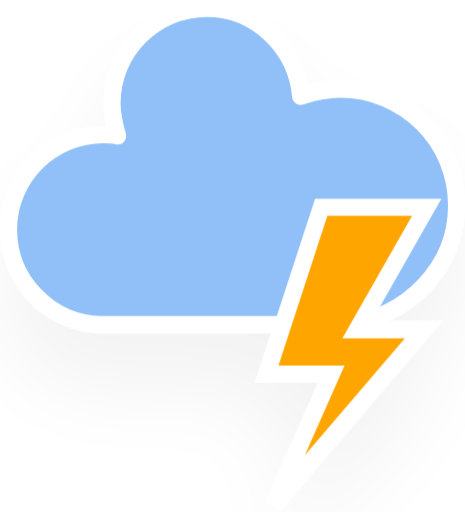
t = 0.00 s
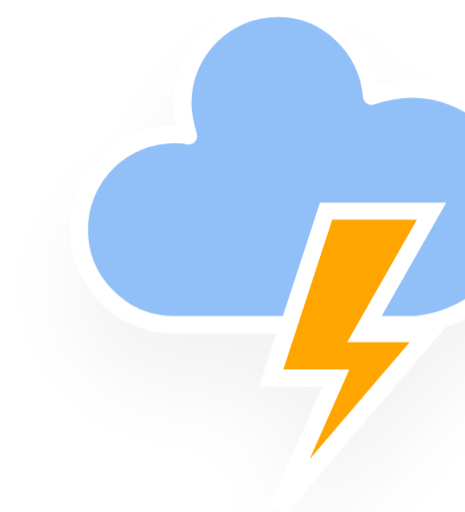
t = 1.17 s
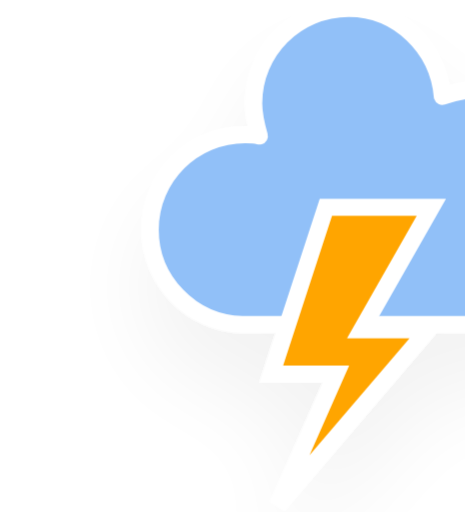
t = 2.33 s
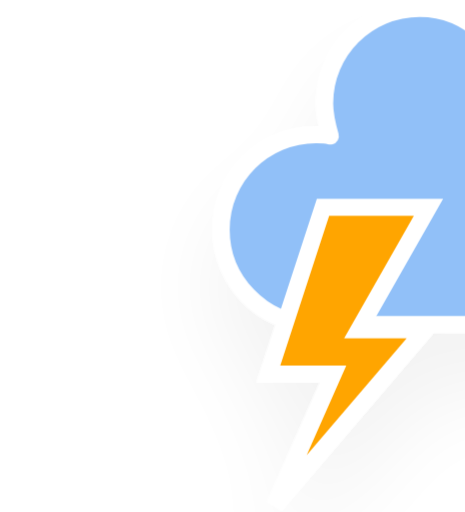
t = 3.50 s
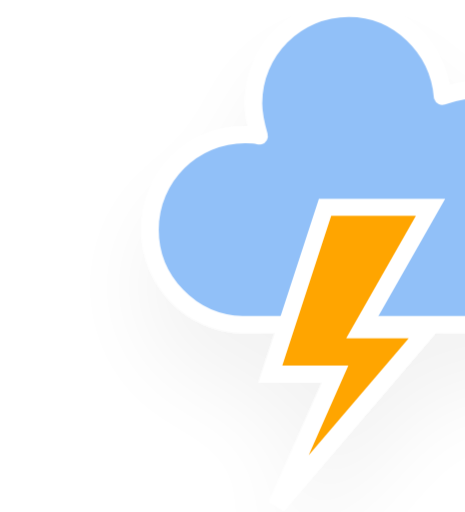
t = 4.67 s
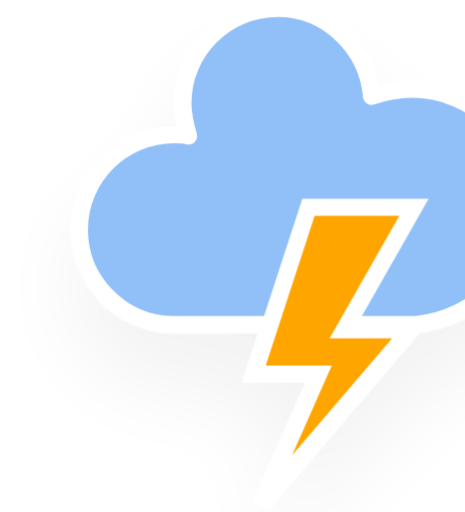
t = 5.83 s

The animated SVG that drew these frames (rendered in a browser with its animation timeline set to each time). Animation: 3 CSS @keyframes rules; one cycle of 7.00 s, repeats indefinitely.

<svg xmlns="http://www.w3.org/2000/svg" version="1.1" viewBox="6.5 7.9 32.8 36.12">
  <defs>
    <filter id="blur" x="-.20655" y="-.1975" width="1.403" height="1.4766">
      <feGaussianBlur in="SourceAlpha" stdDeviation="3"/>
      <feOffset dx="0" dy="4" result="offsetblur"/>
      <feComponentTransfer>
        <feFuncA slope="0.05" type="linear"/>
      </feComponentTransfer>
      <feMerge>
        <feMergeNode/>
        <feMergeNode in="SourceGraphic"/>
      </feMerge>
    </filter>
    <style type="text/css">
      <![CDATA[
      /*
** CLOUDS
*/
      @keyframes am-weather-cloud-1 {
        0% {
          -webkit-transform: translate(-5px, 0px);
          -moz-transform: translate(-5px, 0px);
          -ms-transform: translate(-5px, 0px);
          transform: translate(-5px, 0px);
        }

        50% {
          -webkit-transform: translate(10px, 0px);
          -moz-transform: translate(10px, 0px);
          -ms-transform: translate(10px, 0px);
          transform: translate(10px, 0px);
        }

        100% {
          -webkit-transform: translate(-5px, 0px);
          -moz-transform: translate(-5px, 0px);
          -ms-transform: translate(-5px, 0px);
          transform: translate(-5px, 0px);
        }
      }

      .am-weather-cloud-1 {
        -webkit-animation-name: am-weather-cloud-1;
        -moz-animation-name: am-weather-cloud-1;
        animation-name: am-weather-cloud-1;
        -webkit-animation-duration: 7s;
        -moz-animation-duration: 7s;
        animation-duration: 7s;
        -webkit-animation-timing-function: linear;
        -moz-animation-timing-function: linear;
        animation-timing-function: linear;
        -webkit-animation-iteration-count: infinite;
        -moz-animation-iteration-count: infinite;
        animation-iteration-count: infinite;
      }

      @keyframes am-weather-cloud-2 {
        0% {
          -webkit-transform: translate(0px, 0px);
          -moz-transform: translate(0px, 0px);
          -ms-transform: translate(0px, 0px);
          transform: translate(0px, 0px);
        }

        50% {
          -webkit-transform: translate(2px, 0px);
          -moz-transform: translate(2px, 0px);
          -ms-transform: translate(2px, 0px);
          transform: translate(2px, 0px);
        }

        100% {
          -webkit-transform: translate(0px, 0px);
          -moz-transform: translate(0px, 0px);
          -ms-transform: translate(0px, 0px);
          transform: translate(0px, 0px);
        }
      }

      .am-weather-cloud-2 {
        -webkit-animation-name: am-weather-cloud-2;
        -moz-animation-name: am-weather-cloud-2;
        animation-name: am-weather-cloud-2;
        -webkit-animation-duration: 3s;
        -moz-animation-duration: 3s;
        animation-duration: 3s;
        -webkit-animation-timing-function: linear;
        -moz-animation-timing-function: linear;
        animation-timing-function: linear;
        -webkit-animation-iteration-count: infinite;
        -moz-animation-iteration-count: infinite;
        animation-iteration-count: infinite;
      }

      /*
** STROKE
*/
      @keyframes am-weather-stroke {
        0% {
          -webkit-transform: translate(0.0px, 0.0px);
          -moz-transform: translate(0.0px, 0.0px);
          -ms-transform: translate(0.0px, 0.0px);
          transform: translate(0.0px, 0.0px);
        }

        2% {
          -webkit-transform: translate(0.3px, 0.0px);
          -moz-transform: translate(0.3px, 0.0px);
          -ms-transform: translate(0.3px, 0.0px);
          transform: translate(0.3px, 0.0px);
        }

        4% {
          -webkit-transform: translate(0.0px, 0.0px);
          -moz-transform: translate(0.0px, 0.0px);
          -ms-transform: translate(0.0px, 0.0px);
          transform: translate(0.0px, 0.0px);
        }

        6% {
          -webkit-transform: translate(0.5px, 0.4px);
          -moz-transform: translate(0.5px, 0.4px);
          -ms-transform: translate(0.5px, 0.4px);
          transform: translate(0.5px, 0.4px);
        }

        8% {
          -webkit-transform: translate(0.0px, 0.0px);
          -moz-transform: translate(0.0px, 0.0px);
          -ms-transform: translate(0.0px, 0.0px);
          transform: translate(0.0px, 0.0px);
        }

        10% {
          -webkit-transform: translate(0.3px, 0.0px);
          -moz-transform: translate(0.3px, 0.0px);
          -ms-transform: translate(0.3px, 0.0px);
          transform: translate(0.3px, 0.0px);
        }

        12% {
          -webkit-transform: translate(0.0px, 0.0px);
          -moz-transform: translate(0.0px, 0.0px);
          -ms-transform: translate(0.0px, 0.0px);
          transform: translate(0.0px, 0.0px);
        }

        14% {
          -webkit-transform: translate(0.3px, 0.0px);
          -moz-transform: translate(0.3px, 0.0px);
          -ms-transform: translate(0.3px, 0.0px);
          transform: translate(0.3px, 0.0px);
        }

        16% {
          -webkit-transform: translate(0.0px, 0.0px);
          -moz-transform: translate(0.0px, 0.0px);
          -ms-transform: translate(0.0px, 0.0px);
          transform: translate(0.0px, 0.0px);
        }

        18% {
          -webkit-transform: translate(0.3px, 0.0px);
          -moz-transform: translate(0.3px, 0.0px);
          -ms-transform: translate(0.3px, 0.0px);
          transform: translate(0.3px, 0.0px);
        }

        20% {
          -webkit-transform: translate(0.0px, 0.0px);
          -moz-transform: translate(0.0px, 0.0px);
          -ms-transform: translate(0.0px, 0.0px);
          transform: translate(0.0px, 0.0px);
        }

        22% {
          -webkit-transform: translate(1px, 0.0px);
          -moz-transform: translate(1px, 0.0px);
          -ms-transform: translate(1px, 0.0px);
          transform: translate(1px, 0.0px);
        }

        24% {
          -webkit-transform: translate(0.0px, 0.0px);
          -moz-transform: translate(0.0px, 0.0px);
          -ms-transform: translate(0.0px, 0.0px);
          transform: translate(0.0px, 0.0px);
        }

        26% {
          -webkit-transform: translate(-1px, 0.0px);
          -moz-transform: translate(-1px, 0.0px);
          -ms-transform: translate(-1px, 0.0px);
          transform: translate(-1px, 0.0px);

        }

        28% {
          -webkit-transform: translate(0.0px, 0.0px);
          -moz-transform: translate(0.0px, 0.0px);
          -ms-transform: translate(0.0px, 0.0px);
          transform: translate(0.0px, 0.0px);
        }

        40% {
          fill: orange;
          -webkit-transform: translate(0.0px, 0.0px);
          -moz-transform: translate(0.0px, 0.0px);
          -ms-transform: translate(0.0px, 0.0px);
          transform: translate(0.0px, 0.0px);
        }

        65% {
          fill: white;
          -webkit-transform: translate(-1px, 5.0px);
          -moz-transform: translate(-1px, 5.0px);
          -ms-transform: translate(-1px, 5.0px);
          transform: translate(-1px, 5.0px);
        }

        61% {
          fill: orange;
        }

        100% {
          -webkit-transform: translate(0.0px, 0.0px);
          -moz-transform: translate(0.0px, 0.0px);
          -ms-transform: translate(0.0px, 0.0px);
          transform: translate(0.0px, 0.0px);
        }
      }

      .am-weather-stroke {
        -webkit-animation-name: am-weather-stroke;
        -moz-animation-name: am-weather-stroke;
        animation-name: am-weather-stroke;
        -webkit-animation-duration: 1.11s;
        -moz-animation-duration: 1.11s;
        animation-duration: 1.11s;
        -webkit-animation-timing-function: linear;
        -moz-animation-timing-function: linear;
        animation-timing-function: linear;
        -webkit-animation-iteration-count: infinite;
        -moz-animation-iteration-count: infinite;
        animation-iteration-count: infinite;
      }
      ]]>
    </style>
  </defs>
  <g id="thunder" transform="translate(16,-2)" filter="url(#blur)">
    <g class="am-weather-cloud-1">
      <path transform="translate(-20,-11)" d="m47.7 35.4c0-4.6-3.7-8.2-8.2-8.2-1 0-1.9 0.2-2.8 0.5-0.3-3.4-3.1-6.2-6.6-6.2-3.7 0-6.7 3-6.7 6.7 0 0.8 0.2 1.6 0.4 2.3-0.3-0.1-0.7-0.1-1-0.1-3.7 0-6.7 3-6.7 6.7 0 3.6 2.9 6.6 6.5 6.7h17.2c4.4-0.5 7.9-4 7.9-8.4z" fill="#91c0f8" stroke="#fff" stroke-linejoin="round" stroke-width="1.2"/>
    </g>
    <g class="am-weather-lightning" transform="matrix(1.2,0,0,1.2,-4,28)">
      <polygon class="am-weather-stroke" points="11.1 6.9 14.3 -2.9 20.5 -2.9 16.4 4.3 20.3 4.3 11.5 14.6 14.9 6.9" fill="#ffa500" stroke="#fff" style="-moz-animation-duration:1.11s;-moz-animation-iteration-count:infinite;-moz-animation-name:am-weather-stroke;-moz-animation-timing-function:linear;-webkit-animation-duration:1.11s;-webkit-animation-iteration-count:infinite;-webkit-animation-name:am-weather-stroke;-webkit-animation-timing-function:linear"/>
    </g>
  </g>
</svg>